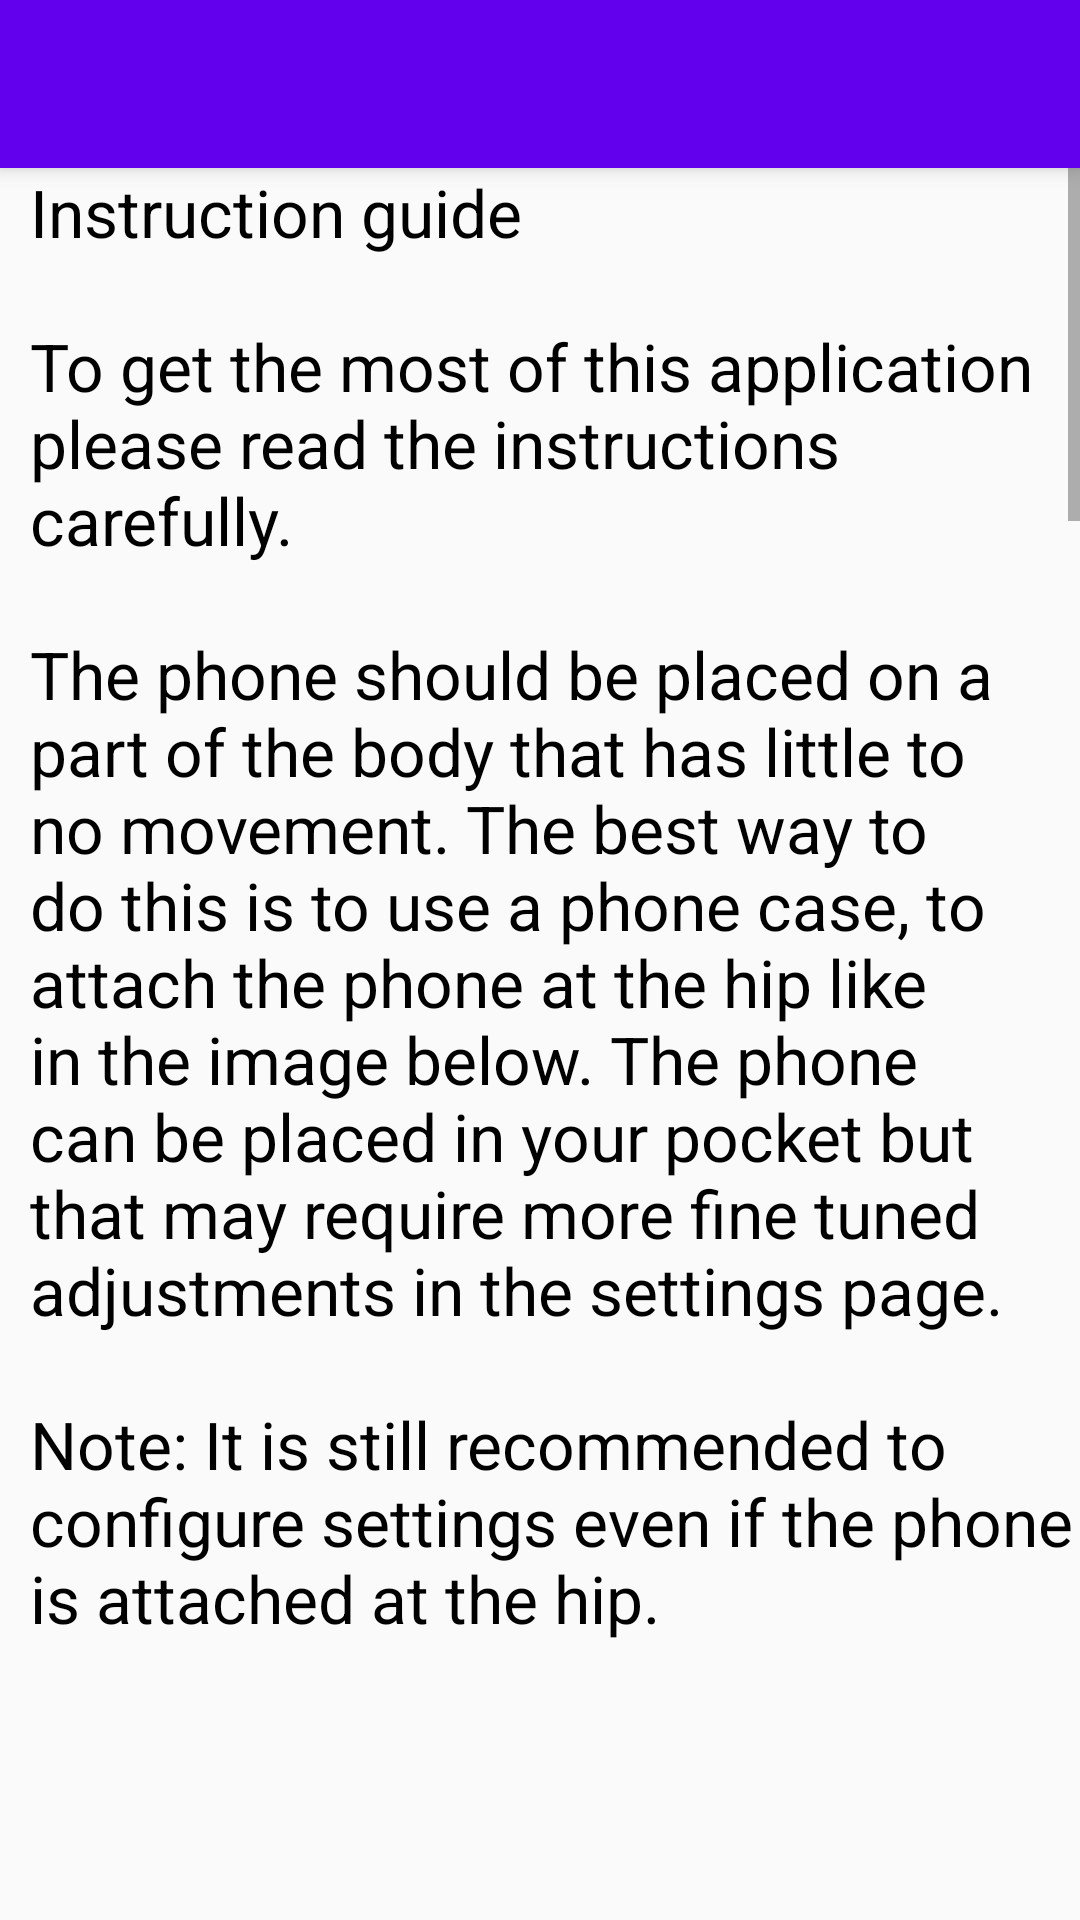

Write the Android layout XML for this screen, with the resource values it uses.
<!-- AndroidManifest.xml: application theme AppTheme -->
<!-- res/layout/activity_instructions.xml -->
<?xml version="1.0" encoding="utf-8"?>

<android.support.design.widget.CoordinatorLayout xmlns:android="http://schemas.android.com/apk/res/android"
    xmlns:app="http://schemas.android.com/apk/res-auto"
    xmlns:tools="http://schemas.android.com/tools"
    android:layout_width="match_parent"
    android:layout_height="match_parent"
    tools:context=".Instructions">

    <android.support.design.widget.AppBarLayout
        android:layout_width="match_parent"
        android:layout_height="wrap_content"
        android:theme="@style/AppTheme.AppBarOverlay">

        <android.support.v7.widget.Toolbar
            android:id="@+id/toolbar"
            android:layout_width="match_parent"
            android:layout_height="?android:attr/actionBarSize"
            android:background="?android:attr/colorPrimary"
            app:popupTheme="@style/AppTheme.PopupOverlay" />

    </android.support.design.widget.AppBarLayout>

    <include layout="@layout/content_instructions" />

</android.support.design.widget.CoordinatorLayout>
<!-- res/layout/content_instructions.xml (included above) -->
<?xml version="1.0" encoding="utf-8"?>

<ScrollView
    xmlns:android="http://schemas.android.com/apk/res/android"
    xmlns:app="http://schemas.android.com/apk/res-auto"
    xmlns:tools="http://schemas.android.com/tools"
    android:layout_width="match_parent"
    android:layout_height="match_parent"
    app:layout_behavior="@string/appbar_scrolling_view_behavior"
    tools:context=".Instructions"
    tools:showIn="@layout/activity_instructions">

    <LinearLayout
        android:layout_width="match_parent"
        android:layout_height="wrap_content"
        android:orientation="vertical">

        <TextView
            android:layout_width="wrap_content"
            android:layout_height="wrap_content"
            android:layout_marginStart="10dp"
            android:text="@string/first_segment"
            android:textColor="@drawable/text2"
            android:textSize="22sp" />



        <ImageView
            android:layout_width="250dp"
            android:layout_height="250dp"
            android:src="@mipmap/demo"
            android:rotation="90"/>



    <TextView
        android:layout_width="wrap_content"
        android:layout_height="wrap_content"
        android:layout_marginStart="10dp"
        android:textSize="22sp"
        android:text="@string/second_segment"
        android:textColor="@drawable/text2"/>

    </LinearLayout>

</ScrollView>
<!-- resources referenced by this layout -->
<resources>
  <!-- drawable text2 (drawable) -->
  <?xml version="1.0" encoding="utf-8"?>
  
  <selector xmlns:android="http://schemas.android.com/apk/res/android">
      <item android:color="#000000" />
  </selector>
  <string name="first_segment">
          Instruction guide \n\nTo get the most of this application please read the instructions carefully.
          \n\nThe phone should be placed on a part of the body that has little to no movement. The best
          way to do this is to use a phone case, to attach the phone at the hip like in the image below.
          The phone can be placed in your pocket but that may require more fine tuned adjustments in the
          settings page.\n\nNote: It is still recommended to configure settings even if the phone is attached
          at the hip.
      </string>
  <string name="second_segment">
          Below are descriptions for each of the buttons on the main page. \n\nTo use the start reaction
          button, first get into a stationary position. Then press the button. When the button is pressed
          your built in accelerometer is turned on. At that point you can start to sprint. If the settings
          configurations match your acceleration then the timer will start. \n\nImportant: When you reach
          the end of the sprint, you must attempt to slow down rapidly. That deceleration will cause the
          timer to stop. \n\nIf you pressed the start
          reaction button before you felt you were ready, then you can press the stop reaction button
          to turn off the accelerometer. \n\nIf you would rather stop the timer manually instead of having
          to stop abruptly, then press the start without stop reaction instead of start reaction. \n\nThe
          record times button temporarily stores any time currently on the timer, in the list titled
          "Recorded Times" \n\nThe remove times clears the "Recorded Times" list. \n\nTo manually start and stop
          the timer, you have the start timer and stop timer buttons. \n\nTo reset the timer, you press
          the reset timer button. \n\nWhen a time is recorded, you have the option to enter the distance
          ran with it. If nothing is entered, then the distance defaults to zero. You must press the save button
          to save the time in your records. \n\nRecords/Calendar Screen \n\nThe calendar marks in purple,
          the current date. To switch between months swipe on the calendar left or right. The green highlighted
          dates show which dates have records with them. Select a date and press the view records button
          to see the records. \n\nSettings \nThe starting reaction text, sets how quickly you must accelerate
          for the timer to start. \n\nThe stopping reaction text, sets how quickly you must decelerate for
          the timer to stop. \n\nThe sensor delay, makes it so that the accelerometer shuts off for a that
          period of time after the timer starts. This way you have time to reach a near constant speed. It also
          helps improve accuracy if you know how long you expect to run. If you know you will run 12 seconds
          in a 100 meters, then setting the delay to 10 seconds will help with timer results.
      </string>
  <style name="AppTheme.AppBarOverlay" parent="ThemeOverlay.AppCompat.Dark.ActionBar" />
  <style name="AppTheme.PopupOverlay" parent="ThemeOverlay.AppCompat.Light" />
  <style name="AppTheme" parent="Theme.AppCompat.Light.DarkActionBar">
          
          <item name="colorPrimary">@color/colorPrimary</item>
          <item name="colorPrimaryDark">@color/colorPrimaryDark</item>
          <item name="colorAccent">@color/colorAccent</item>
          <item name="android:itemBackground">@color/trans_black</item>
          <item name="android:textColor">@color/white</item>
      </style>
  <color name="trans_black">#000000</color>
  <color name="white">#FFFFFF</color>
  <!-- not gathered from this repository: default colours our renderer supplied (Android Studio template values) -->
  <color name="colorPrimary">#FF6200EE</color>
  <color name="colorPrimaryDark">#FF3700B3</color>
  <color name="colorAccent">#FF03DAC5</color>
</resources>
